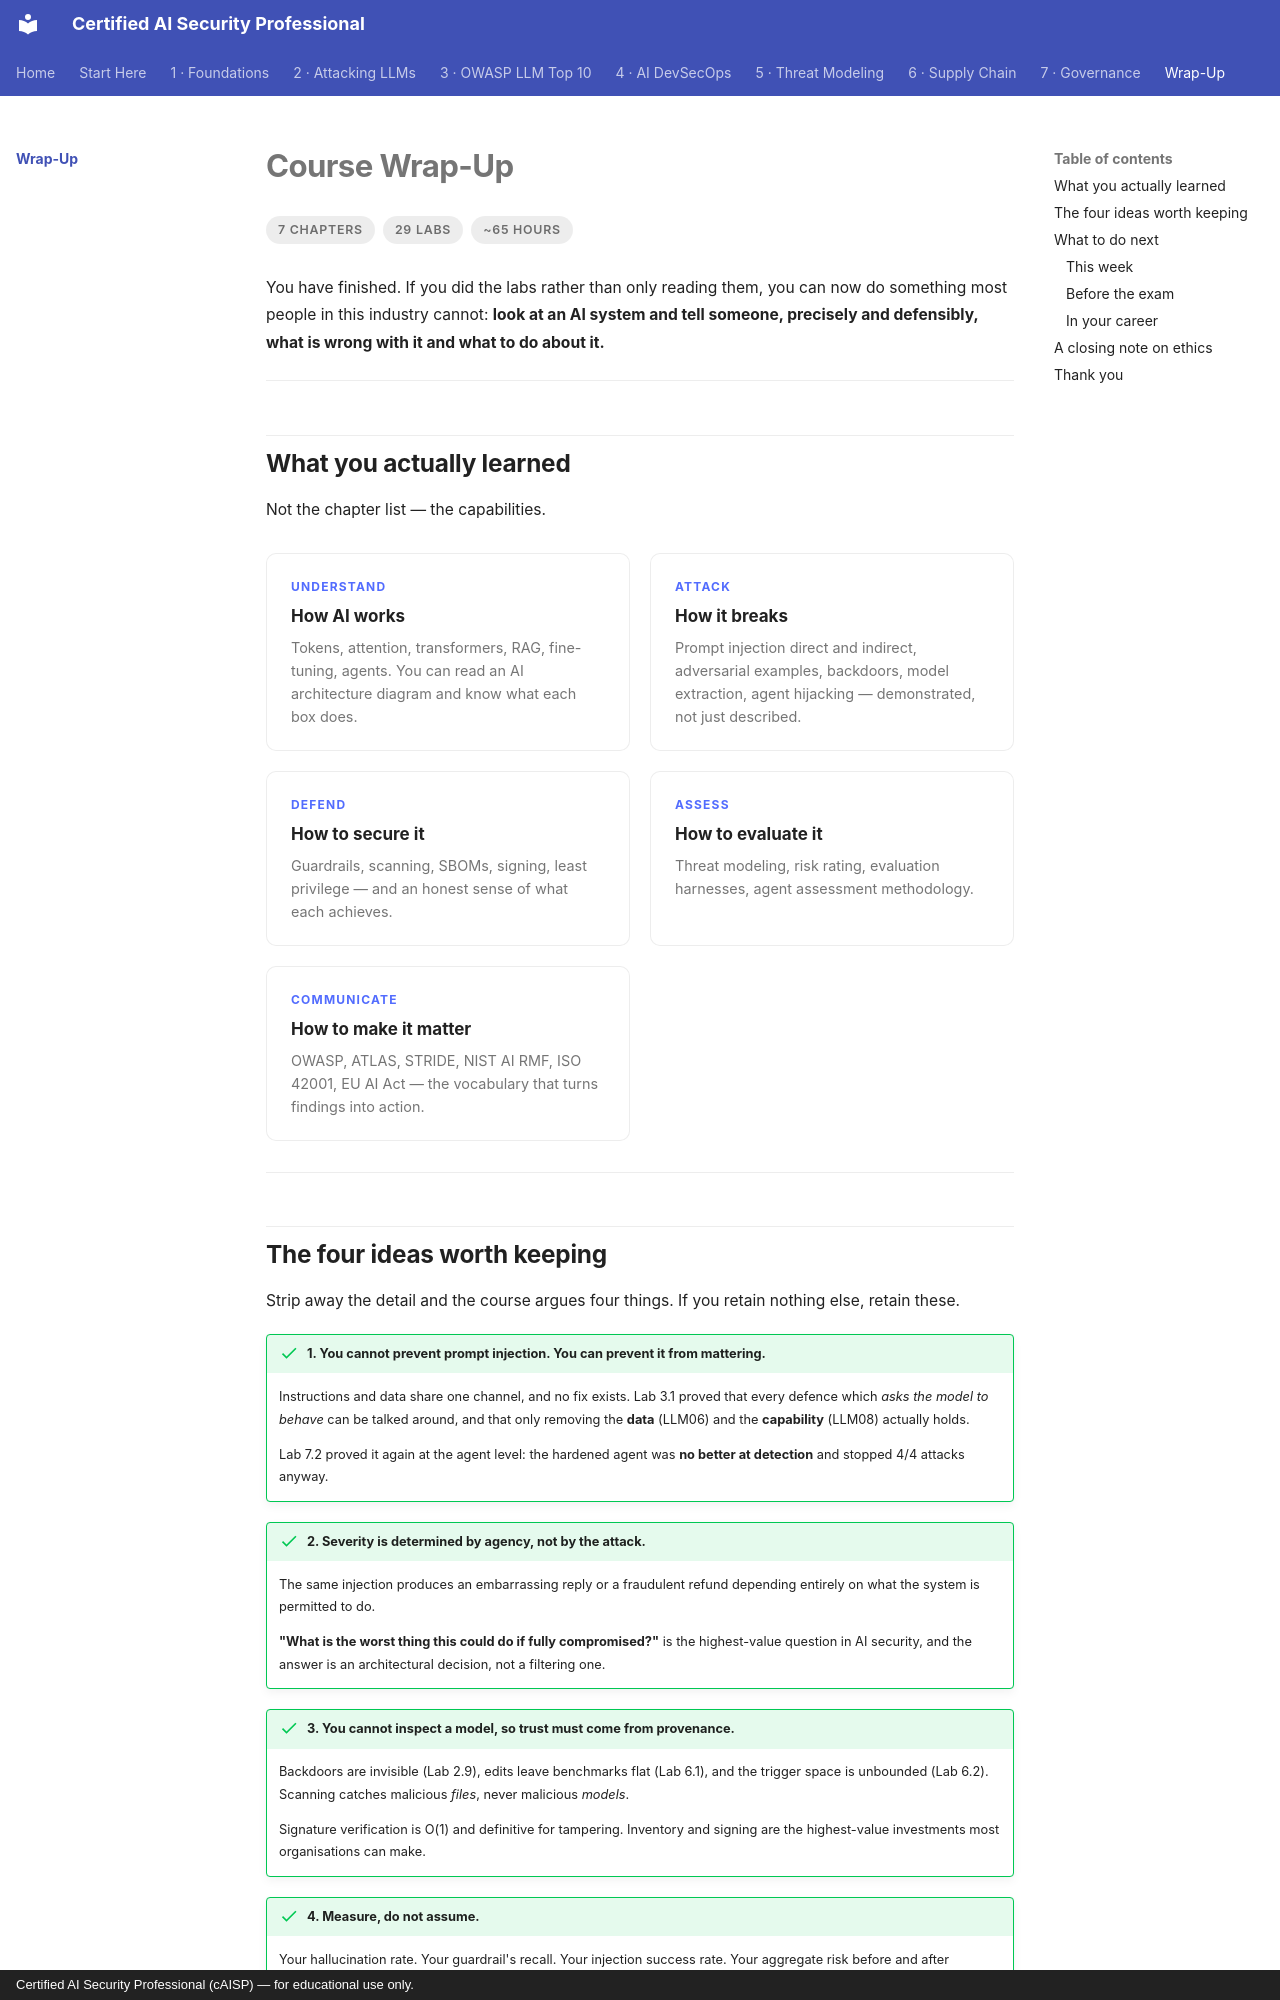

repository: def-SaYaN/Certified-AI-Security-Professional · page: wrap-up/index.html · generator: mkdocs · copyright: Certified AI Security Professional (cAISP) — for educational use only.

---
tags:
  - Wrap-Up
---

# Course Wrap-Up

<ul class="caisp-meta">
  <li>7 chapters</li>
  <li>29 labs</li>
  <li>~65 hours</li>
</ul>

You have finished. If you did the labs rather than only reading them, you can now do something most
people in this industry cannot: **look at an AI system and tell someone, precisely and defensibly,
what is wrong with it and what to do about it.**

---

## What you actually learned

Not the chapter list — the capabilities.

<div class="caisp-cards">
<div class="caisp-card caisp-card--static">
  <span class="caisp-kicker">Understand</span>
  <span class="caisp-card-title">How AI works</span>
  <span class="caisp-card-text">Tokens, attention, transformers, RAG, fine-tuning, agents. You can read an AI architecture diagram and know what each box does.</span>
</div>
<div class="caisp-card caisp-card--static">
  <span class="caisp-kicker">Attack</span>
  <span class="caisp-card-title">How it breaks</span>
  <span class="caisp-card-text">Prompt injection direct and indirect, adversarial examples, backdoors, model extraction, agent hijacking — demonstrated, not just described.</span>
</div>
<div class="caisp-card caisp-card--static">
  <span class="caisp-kicker">Defend</span>
  <span class="caisp-card-title">How to secure it</span>
  <span class="caisp-card-text">Guardrails, scanning, SBOMs, signing, least privilege — and an honest sense of what each achieves.</span>
</div>
<div class="caisp-card caisp-card--static">
  <span class="caisp-kicker">Assess</span>
  <span class="caisp-card-title">How to evaluate it</span>
  <span class="caisp-card-text">Threat modeling, risk rating, evaluation harnesses, agent assessment methodology.</span>
</div>
<div class="caisp-card caisp-card--static">
  <span class="caisp-kicker">Communicate</span>
  <span class="caisp-card-title">How to make it matter</span>
  <span class="caisp-card-text">OWASP, ATLAS, STRIDE, NIST AI RMF, ISO 42001, EU AI Act — the vocabulary that turns findings into action.</span>
</div>
</div>

---
